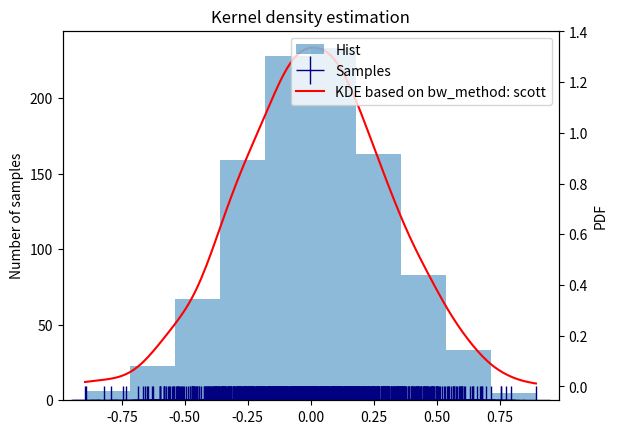
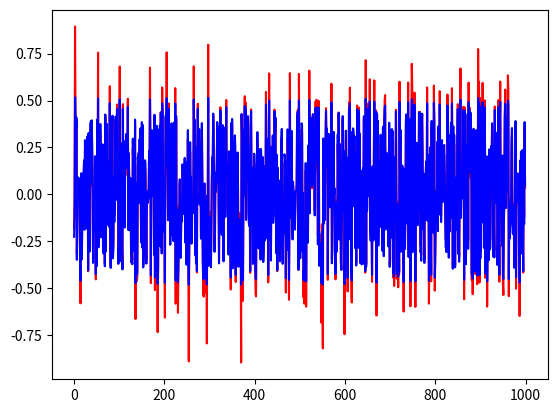

Reproduce these figures in Python, in order.
# code: utf-8
# author: "Xudong Zheng" 
# email: [email redacted]
from matplotlib import pyplot as plt
import numpy as np
from scipy import stats

x = np.random.normal(loc=0, scale=0.3, size=1000)
# fig, ax1 = plt.subplots()
# ax2 = ax1.twinx()
# ax1.hist(x)
# ax.plot(x, np.zeros(x.shape), 'b+', ms=20)
kde = stats.gaussian_kde(x, bw_method="scott")
# kde2 = stats.gaussian_kde(x, bw_method="silverman")
# x_ = np.linspace(0, 1, num=200)
# ax2.plot(x_, kde1(x_), 'k-', label="scott")
# ax2.plot(x_, kde2(x_), 'r-', label="silverman")
# x.sort()
# ax.plot(x, [kde1.integrate_box_1d(low=0, high=x[i]) for i in range(len(x))], 'k-', label="scott")
# ax.plot(x, [kde2.integrate_box_1d(low=0, high=x[i]) for i in range(len(x))], 'k-', label="silverman")
fig, ax1 = plt.subplots()
ax2 = ax1.twinx()
ax1.hist(x, label="Hist", alpha=0.5)  #, bins=int(kde.neff)
x_eval = np.linspace(x.min(), x.max(), num=int((x.max() - x.min())*100))
ax1.plot(x, np.zeros(x.shape), '+', color='navy', ms=20, label="Samples")
ax1.set_ylabel("Number of samples")
ax2.plot(x_eval, kde(x_eval), 'r-', label="KDE based on bw_method: " + "scott")  # pdf
ax2.set_ylabel("PDF")
ax1.set_title("Kernel density estimation")
handles1, labels1 = ax1.get_legend_handles_labels()
handles2, labels2 = ax2.get_legend_handles_labels()
plt.legend(handles1 + handles2, labels1 + labels2, loc='upper right')

# x_percentile vs x
x_percentile = np.array([kde.integrate_box_1d(low=0, high=x[i]) for i in range(len(x))])
fig1 = plt.figure()
# plt.plot(list(range(len(x))), x, 'r+')
plt.plot(list(range(len(x))), x, 'r')
plt.plot(list(range(len(x))), x_percentile, 'b')
